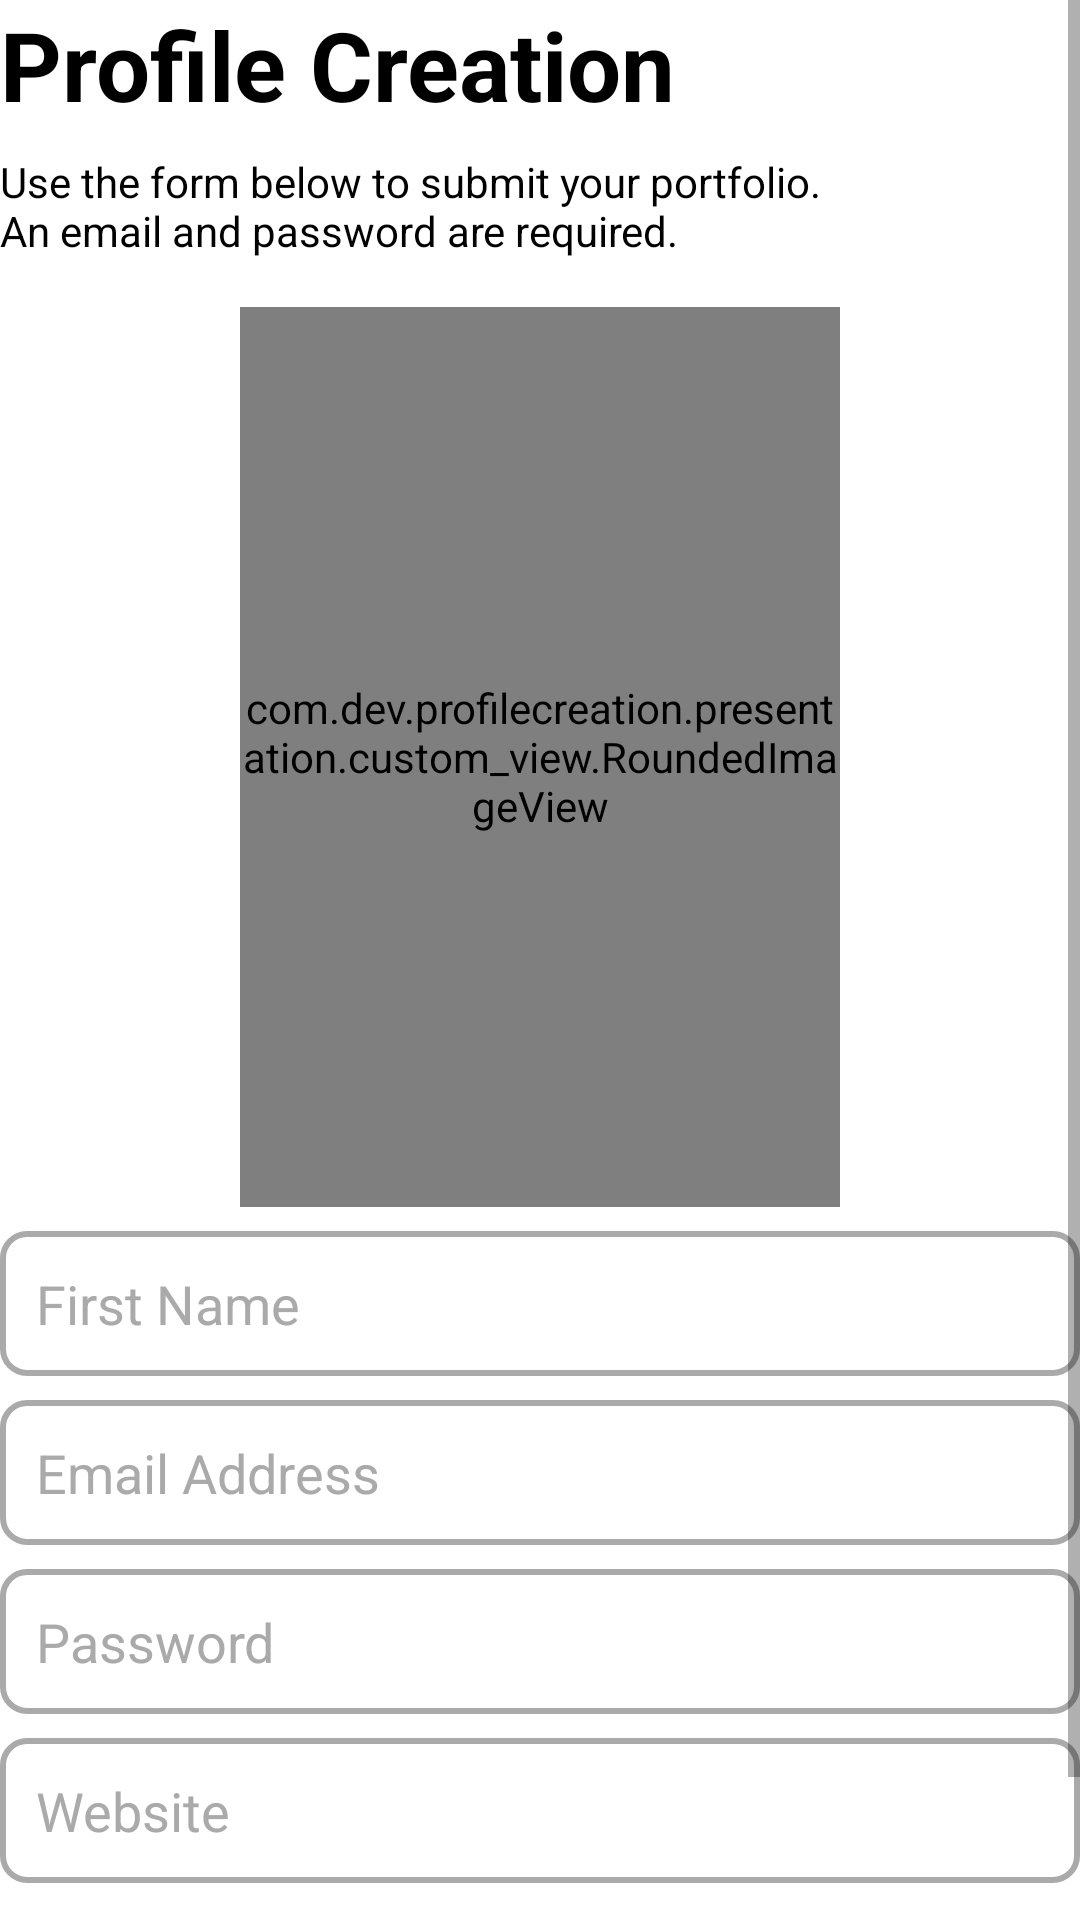

This screen was rendered from an Android layout file. Write that file and the resources it references.
<!-- AndroidManifest.xml: application theme Theme.ProfileCreation -->
<!-- res/layout/fragment_registration.xml -->
<?xml version="1.0" encoding="utf-8"?>
<ScrollView xmlns:android="http://schemas.android.com/apk/res/android"
    xmlns:app="http://schemas.android.com/apk/res-auto"
    xmlns:tools="http://schemas.android.com/tools"
    android:layout_width="match_parent"
    android:layout_height="match_parent">

    <androidx.constraintlayout.widget.ConstraintLayout
        android:background="@color/white"
        android:layout_width="match_parent"
        android:layout_height="wrap_content"
        android:padding="@dimen/content_padding"
        tools:context=".presentation.registration.RegistrationFragment">

        <TextView
            android:id="@+id/registration_title"
            android:layout_width="match_parent"
            android:layout_height="wrap_content"
            android:text="@string/registration_title"
            android:textColor="@color/black"
            android:textSize="32sp"
            android:textStyle="bold"
            app:layout_constraintStart_toStartOf="parent"
            app:layout_constraintTop_toTopOf="parent" />

        <TextView
            android:id="@+id/registration_subtitle"
            android:layout_width="match_parent"
            android:layout_height="wrap_content"
            android:layout_marginTop="8dp"
            android:textColor="@color/black"
            android:text="@string/registration_subtitle"
            app:layout_constraintStart_toStartOf="parent"
            app:layout_constraintTop_toBottomOf="@id/registration_title" />

        <FrameLayout
            android:id="@+id/avatar_content"
            android:layout_width="200dp"
            android:layout_height="300dp"
            android:background="@drawable/pick_image"
            app:layout_constraintTop_toBottomOf="@id/registration_subtitle"
            app:layout_constraintEnd_toEndOf="parent"
            app:layout_constraintStart_toStartOf="parent"
            android:layout_marginTop="16dp">
            <TextView
                android:id="@+id/pick_avatar"
                android:layout_width="match_parent"
                android:layout_height="match_parent"
                android:textColor="@color/black"
                android:gravity="center"
                android:text="@string/avatar_btn_text" />
            <com.dev.profilecreation.presentation.custom_view.RoundedImageView
                android:id="@+id/user_avatar"
                android:layout_width="match_parent"
                android:layout_height="match_parent"
                android:scaleType="centerCrop"
                app:cornerRadius="8dp" />
        </FrameLayout>

        <EditText
            android:id="@+id/first_name"
            android:layout_width="match_parent"
            android:layout_height="wrap_content"
            android:padding="12dp"
            android:textColor="@color/black"
            android:textColorHint="@android:color/darker_gray"
            android:background="@drawable/edit_text_bg"
            app:layout_constraintTop_toBottomOf="@id/avatar_content"
            android:layout_marginTop="8dp"
            android:inputType="text"
            android:hint="@string/first_name"/>

        <EditText
            android:id="@+id/email"
            android:layout_width="match_parent"
            android:layout_height="wrap_content"
            android:padding="12dp"
            android:textColor="@color/black"
            android:textColorHint="@android:color/darker_gray"
            android:background="@drawable/edit_text_bg"
            app:layout_constraintTop_toBottomOf="@id/first_name"
            android:layout_marginTop="8dp"
            android:inputType="textEmailAddress"
            android:hint="@string/email"/>

        <EditText
            android:id="@+id/password"
            android:layout_width="match_parent"
            android:layout_height="wrap_content"
            android:padding="12dp"
            android:textColor="@color/black"
            android:textColorHint="@android:color/darker_gray"
            android:background="@drawable/edit_text_bg"
            app:layout_constraintTop_toBottomOf="@id/email"
            android:layout_marginTop="8dp"
            android:inputType="textPassword"
            android:hint="@string/password"/>

        <EditText
            android:id="@+id/web_site"
            android:layout_width="match_parent"
            android:layout_height="wrap_content"
            android:padding="12dp"
            android:textColor="@color/black"
            android:textColorHint="@android:color/darker_gray"
            android:background="@drawable/edit_text_bg"
            app:layout_constraintTop_toBottomOf="@id/password"
            android:layout_marginTop="8dp"
            android:inputType="text"
            android:hint="@string/website"/>

        <com.google.android.material.button.MaterialButton
            android:id="@+id/submit_button"
            android:layout_width="0dp"
            android:layout_height="wrap_content"
            android:background="@drawable/submit_btn"
            android:text="Submit"
            android:layout_marginBottom="16dp"
            android:layout_marginTop="16dp"
            android:textColor="@android:color/white"
            app:backgroundTint="@null"
            app:layout_constraintTop_toBottomOf="@id/web_site"
            app:layout_constraintStart_toStartOf="@id/web_site"
            app:layout_constraintEnd_toEndOf="@id/web_site"/>

        <Button
            android:id="@+id/button_first"
            android:layout_width="wrap_content"
            android:layout_height="wrap_content"
            android:text="@string/next"
            android:visibility="gone"
            app:layout_constraintBottom_toBottomOf="parent"
            app:layout_constraintEnd_toEndOf="parent"
            app:layout_constraintStart_toStartOf="parent" />

        <ProgressBar
            android:id="@+id/progress_bar"
            android:layout_width="wrap_content"
            android:layout_height="wrap_content"
            android:indeterminate="true"
            android:visibility="gone"
            app:layout_constraintStart_toStartOf="parent"
            app:layout_constraintEnd_toEndOf="parent"
            app:layout_constraintTop_toTopOf="parent"
            app:layout_constraintBottom_toBottomOf="parent"/>
    </androidx.constraintlayout.widget.ConstraintLayout>
</ScrollView>
<!-- resources referenced by this layout -->
<resources>
  <!-- drawable edit_text_bg (drawable) -->
  <?xml version="1.0" encoding="utf-8"?>
  <shape xmlns:android="http://schemas.android.com/apk/res/android">
      <solid android:color="@android:color/white"/> 
      <corners android:radius="8dp"/> 
      <stroke android:width="2dp" android:color="@android:color/darker_gray"/> 
  </shape>
  <!-- drawable pick_image (drawable) -->
  <?xml version="1.0" encoding="utf-8"?>
  <shape xmlns:android="http://schemas.android.com/apk/res/android">
      <solid android:color="@android:color/darker_gray"/> 
      <corners android:radius="16dp"/> 
  </shape>
  <!-- drawable submit_btn (drawable) -->
  <?xml version="1.0" encoding="utf-8"?>
  <selector xmlns:android="http://schemas.android.com/apk/res/android">
      <item android:state_enabled="true">
          <shape android:shape="rectangle">
              <solid android:color="#ffff8800" />
              <corners android:radius="8dp" />
          </shape>
      </item>
      <item android:state_enabled="false">
          <shape android:shape="rectangle">
              <solid android:color="#aaa" />
              <corners android:radius="4dp" />
          </shape>
      </item>
  </selector>
  <string name="avatar_btn_text">Tap to add avatar</string>
  <string name="email">Email Address</string>
  <string name="first_name">First Name</string>
  <string name="next">Next</string>
  <string name="password">Password</string>
  <string name="registration_subtitle">Use the form below to submit your portfolio.\nAn email and password are required.</string>
  <string name="registration_title">Profile Creation</string>
  <string name="website">Website</string>
  <style name="Theme.ProfileCreation" parent="Theme.MaterialComponents.DayNight.DarkActionBar">
  
          
          <item name="colorPrimary">@color/white</item>
          <item name="colorPrimaryVariant">@color/white</item>
          <item name="colorOnPrimary">@color/white</item>
          
          <item name="colorSecondary">@color/white</item>
          <item name="colorSecondaryVariant">@color/white</item>
          <item name="colorOnSecondary">@color/white</item>
          
          <item name="android:statusBarColor">?attr/colorPrimaryVariant</item>
          
      </style>
  <!-- not gathered from this repository: default colours our renderer supplied (Android Studio template values) -->
  <color name="black">#FF000000</color>
  <color name="white">#FFFFFFFF</color>
</resources>
